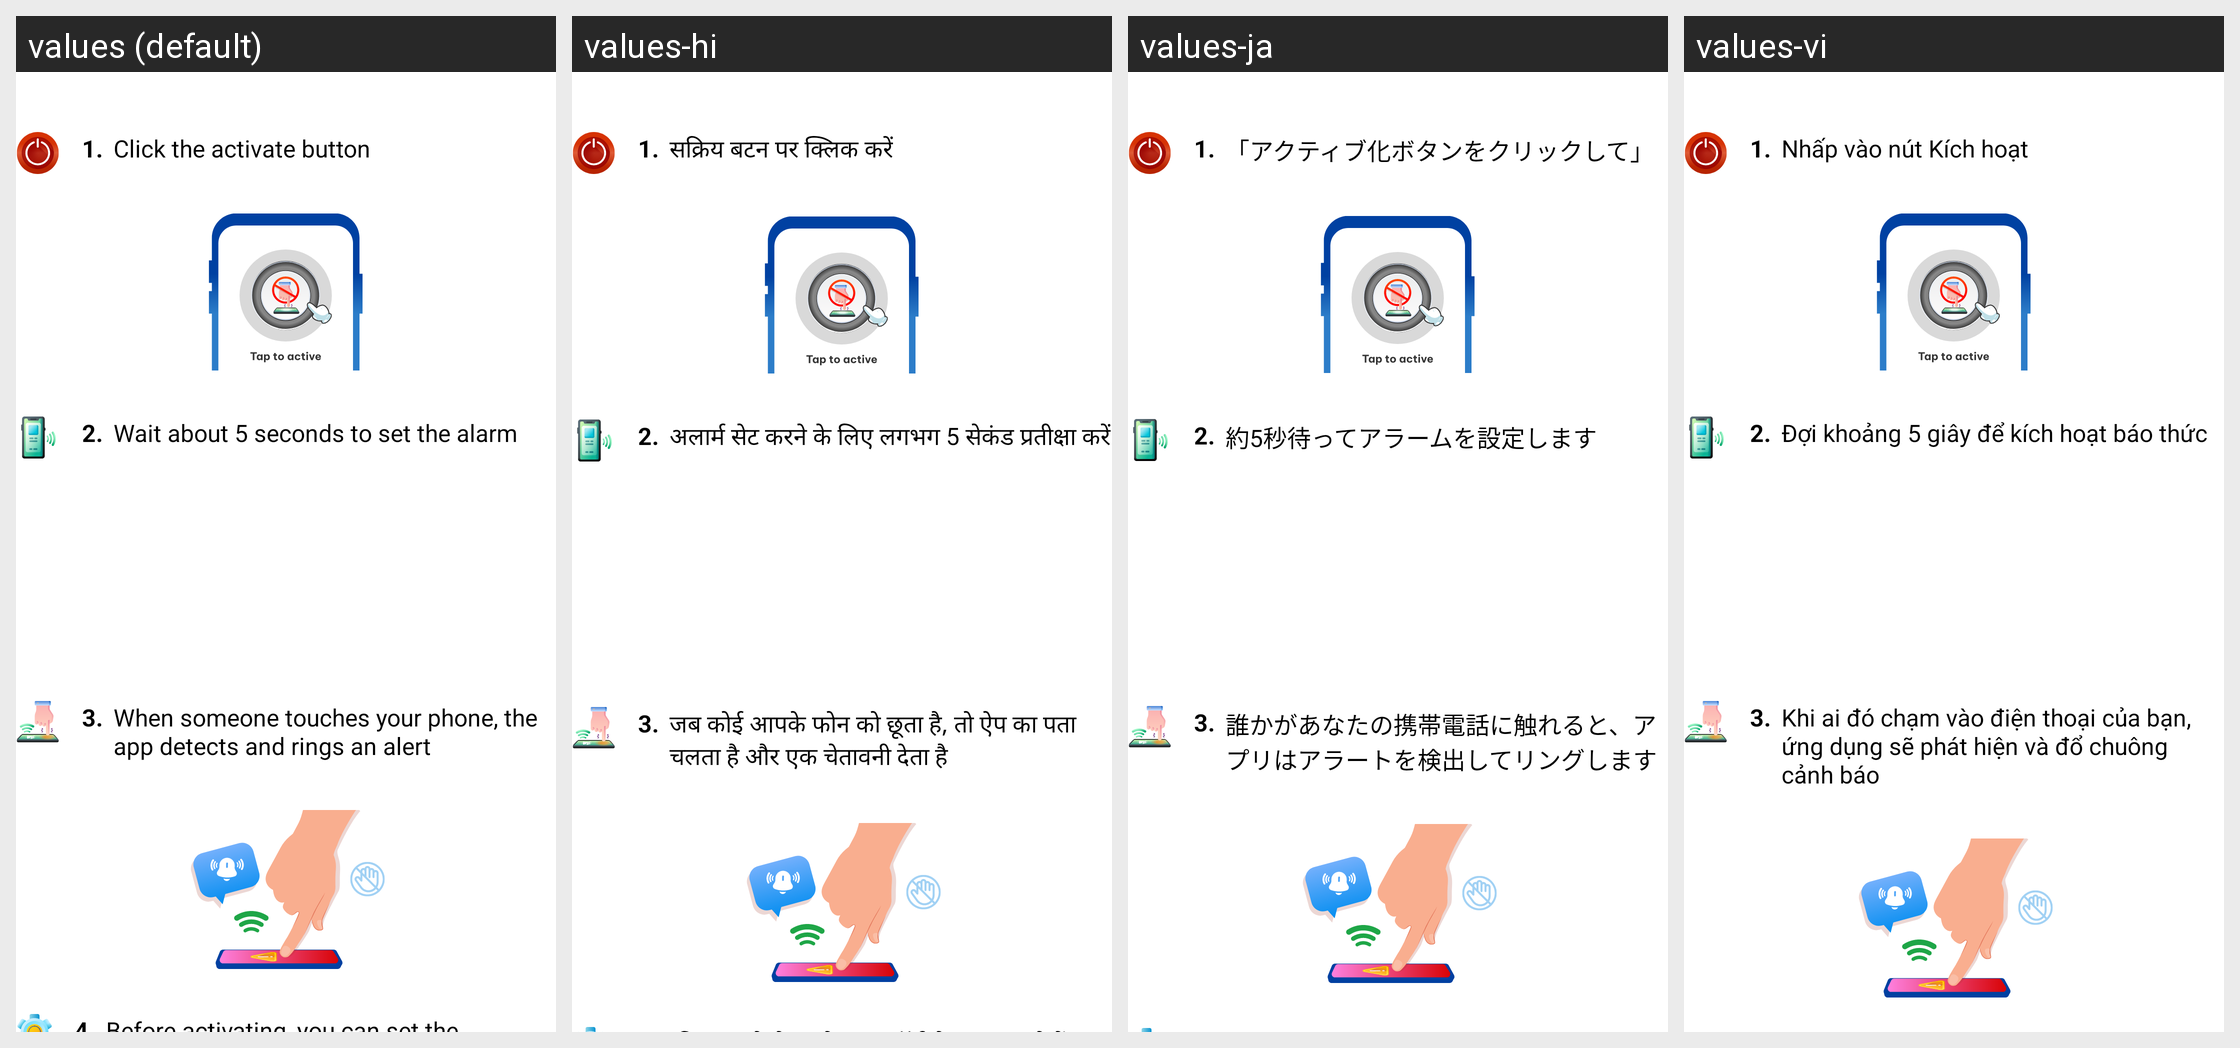

Locale-by-locale string values for the Android screen shown in this grid:
Android screen res/layout/fragment_how_to_use_dont_touch_phone.xml rendered under 4 locales, left to right: values (default), values-hi, values-ja, values-vi. Device: Nexus 5 (rendered at 1080×1920; each locale shown at half size, 540×960, under a caption strip naming it); theme Theme.ClapToFindPhone.
Other locales in the repository, not shown: values-en, values-fr, values-id, values-in, values-ko, values-pt, values-su, values-tr, values-tr-rTR.
Strings drawn on this screen, with the default value and each locale's value (text and hints the layout hard-codes, and strings that could not be matched under every locale, appear in the picture but are not listed):

how_to_use_clap1
  values: Click the activate button
  values-hi: सक्रिय बटन पर क्लिक करें
  values-ja: 「アクティブ化ボタンをクリックして」
  values-vi: Nhấp vào nút Kích hoạt

how_to_use_touch_phone2
  values: Wait about 5 seconds to set the alarm
  values-hi: अलार्म सेट करने के लिए लगभग 5 सेकंड प्रतीक्षा करें
  values-ja: 約5秒待ってアラームを設定します
  values-vi: Đợi khoảng 5 giây để kích hoạt báo thức

how_to_use_touch_phone3
  values: When someone touches your phone, the app detects and rings an alert
  values-hi: जब कोई आपके फोन को छूता है, तो ऐप का पता चलता है और एक चेतावनी देता है
  values-ja: 誰かがあなたの携帯電話に触れると、アプリはアラートを検出してリングします
  values-vi: Khi ai đó chạm vào điện thoại của bạn, ứng dụng sẽ phát hiện và đổ chuông cảnh báo
